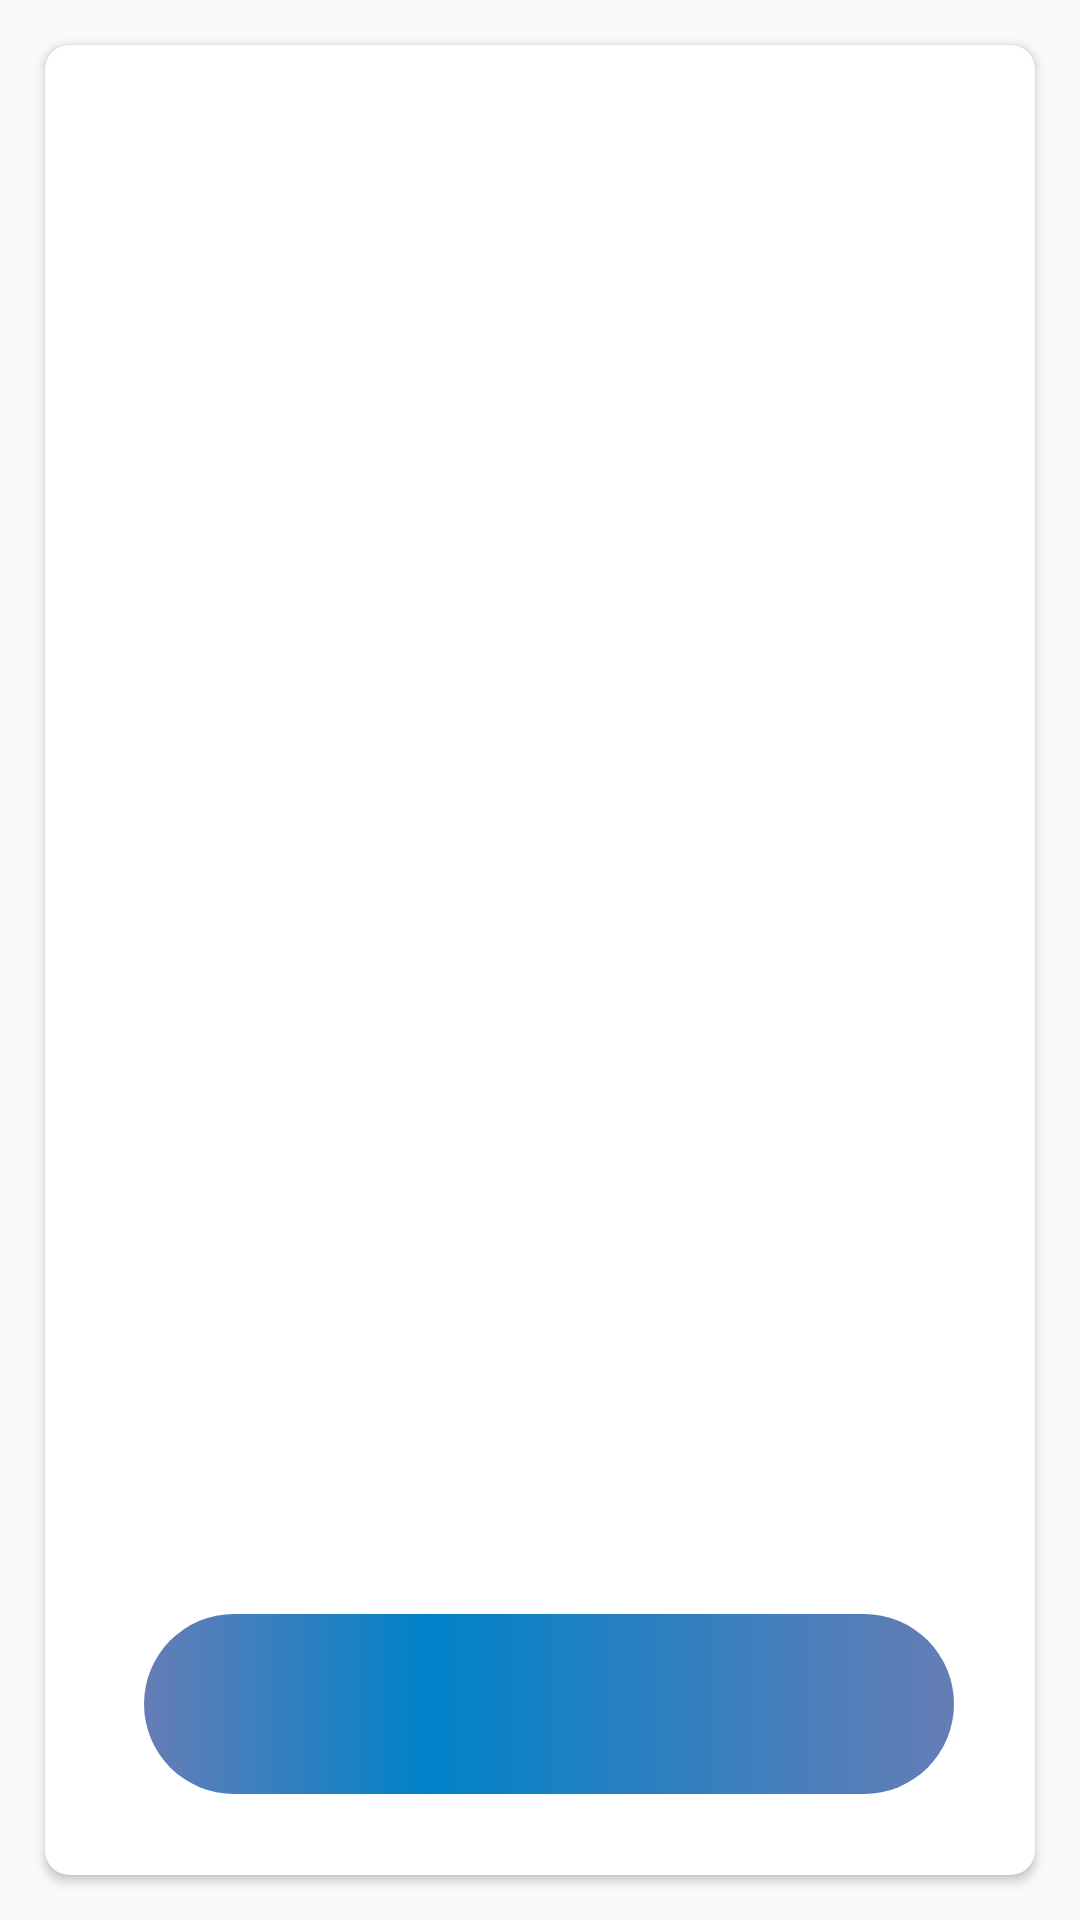

Write the Android layout XML for this screen, with the resource values it uses.
<!-- AndroidManifest.xml: application theme AppTheme -->
<!-- res/layout/solution_layout.xml -->
<LinearLayout xmlns:android="http://schemas.android.com/apk/res/android"
    xmlns:app="http://schemas.android.com/apk/res-auto"
    xmlns:card_view="http://schemas.android.com/apk/res-auto"
    android:animateLayoutChanges="true"
    xmlns:tools="http://schemas.android.com/tools"
    android:layout_width="match_parent"
    android:layout_height="wrap_content">

    <androidx.cardview.widget.CardView
        android:id="@+id/card_view"
        android:layout_width="match_parent"
        android:layout_height="wrap_content"
        android:animateLayoutChanges="true"
        android:layout_gravity="center"
        android:layout_margin="15dp"
        android:elevation="3dp"
        app:cardBackgroundColor="#FFFFFF"
        card_view:cardCornerRadius="8dp">

        <RelativeLayout
            android:layout_width="match_parent"
            android:layout_height="match_parent"
            android:animateLayoutChanges="true"
            android:padding="12dp">

            <TextView
                android:id="@+id/date"
                android:layout_width="match_parent"
                android:layout_height="wrap_content"
                android:gravity="center"
                android:textAppearance="@style/TextAppearance.AppCompat.Large"
                android:textColor="#000000" />

            <LinearLayout
                android:id="@+id/solutionContainer"
                android:layout_width="match_parent"
                android:layout_height="wrap_content"
                android:animateLayoutChanges="true"
                android:layout_below="@id/date"
                android:layout_centerInParent="true"
                android:paddingTop="50dp"
                android:paddingBottom="50dp"
                android:orientation="vertical"
                android:visibility="invisible"
            />

            <ImageView
                android:id="@+id/providedImage"
                android:layout_width="match_parent"
                android:layout_height="wrap_content"
                android:layout_below="@id/date"
                android:layout_centerInParent="true"
                android:layout_marginBottom="60dp"
                />

            <androidx.constraintlayout.widget.ConstraintLayout
                android:id="@+id/buttonContainer"
                android:layout_width="match_parent"
                android:layout_height="wrap_content"
                android:layout_alignParentBottom="true"
                android:padding="15dp">

                <ImageButton
                    android:id="@+id/slvBtn"
                    android:layout_width="wrap_content"
                    android:layout_height="wrap_content"
                    android:background="@drawable/button_shape"
                    android:padding="5dp"
                    android:src="@drawable/ic_check_circle_black_24dp"
                    android:textColor="#000000"
                    android:textSize="20sp"
                    app:layout_constraintWidth_default="percent"
                    app:layout_constraintWidth_percent=".5"
                    card_view:layout_constraintBottom_toBottomOf="parent"
                    card_view:layout_constraintEnd_toEndOf="parent" />

                <ImageButton
                    android:id="@+id/delete"
                    android:layout_width="wrap_content"
                    android:layout_height="wrap_content"
                    android:layout_marginEnd="24dp"
                    android:background="@drawable/button_shape"
                    android:padding="5dp"
                    android:src="@drawable/ic_delete_black_24dp"
                    android:textColor="#000000"
                    android:textSize="20sp"
                    app:layout_constraintWidth_default="percent"
                    app:layout_constraintWidth_percent=".5"
                    card_view:layout_constraintBottom_toBottomOf="parent"
                    card_view:layout_constraintEnd_toStartOf="@id/slvBtn" />
            </androidx.constraintlayout.widget.ConstraintLayout>

        </RelativeLayout>

    </androidx.cardview.widget.CardView>

</LinearLayout>
<!-- resources referenced by this layout -->
<resources>
  <!-- drawable button_shape (drawable) -->
  <?xml version="1.0" encoding="utf-8"?>
  <shape xmlns:android="http://schemas.android.com/apk/res/android" android:shape="rectangle" >
      <corners
          android:radius="500dp"
          />
      <gradient
          android:angle="0"
          android:centerX="35%"
          android:centerColor="#0082c8"
          android:startColor="#667db6"
          android:endColor="#667db6"
          android:type="linear"
          />
      <padding
          android:left="0dp"
          android:top="0dp"
          android:right="0dp"
          android:bottom="0dp"
          />
      <size
          android:width="270dp"
          android:height="60dp"
          />
  </shape>
  <style name="AppTheme" parent="Theme.AppCompat.Light.DarkActionBar">
          
          <item name="colorPrimary">@color/black</item>
          <item name="colorPrimaryDark">@color/black</item>
          <item name="colorAccent">@color/colorAccent</item>
      </style>
  <color name="black">#000000</color>
  <color name="colorAccent">#D81B60</color>
</resources>
